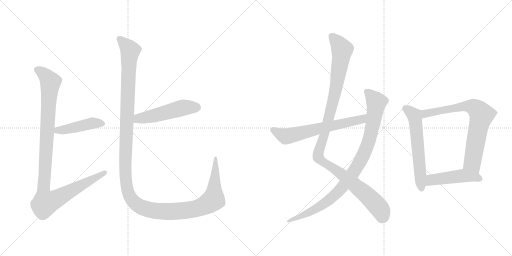
t = 0.00 s
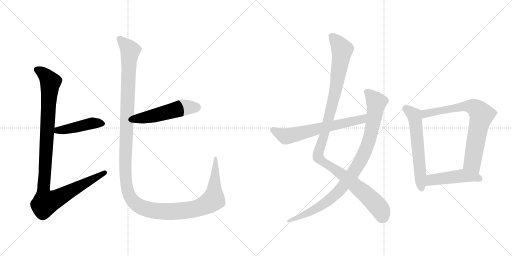
t = 1.96 s
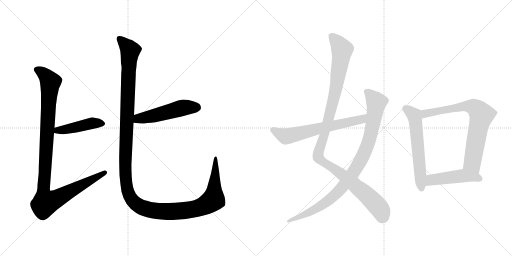
t = 3.92 s
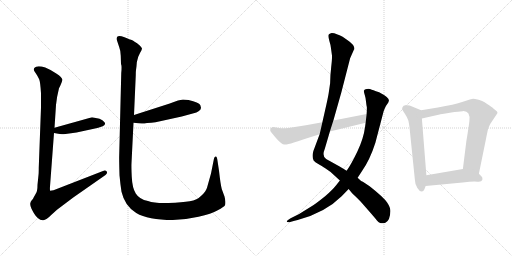
t = 5.88 s
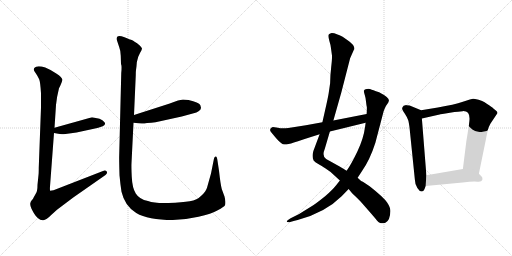
t = 7.85 s
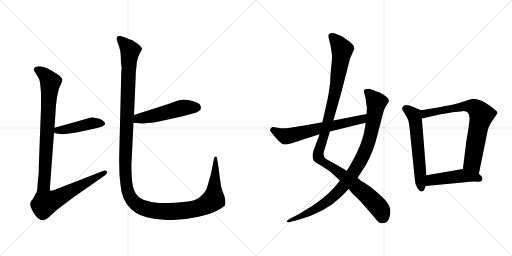
t = 9.81 s

The animated SVG that drew these frames (rendered in a browser with its animation timeline set to each time). Animation: 10 CSS @keyframes rules; one cycle of 9.81 s.

<svg version="1.1" viewBox="0 0 2048 1024" xmlns="http://www.w3.org/2000/svg">
  <g stroke="lightgray" stroke-dasharray="1,1" stroke-width="1" transform="scale(4, 4)">
    <line x1="0" y1="0" x2="256" y2="256"></line>
    <line x1="256" y1="0" x2="0" y2="256"></line>
    <line x1="128" y1="0" x2="128" y2="256"></line>
    <line x1="0" y1="128" x2="256" y2="128"></line>
    <line x1="256" y1="0" x2="512" y2="256"></line>
    <line x1="512" y1="0" x2="256" y2="256"></line>
    <line x1="384" y1="0" x2="384" y2="256"></line>
    <line x1="256" y1="128" x2="512" y2="128"></line>
  </g>
<g transform="scale(1, -1) translate(0, -850)">
   <style type="text/css">
    @keyframes keyframes0 {
      from {
       stroke: black;
       stroke-dashoffset: 449;
       stroke-width: 128;
       }
       59% {
       animation-timing-function: step-end;
       stroke: black;
       stroke-dashoffset: 0;
       stroke-width: 128;
       }
       to {
       stroke: black;
       stroke-width: 1024;
       }
       }
       #make-me-a-hanzi-animation-0 {
         animation: keyframes0 0.615397s both;
         animation-delay: 0.000000s;
         animation-timing-function: linear;
       }
    @keyframes keyframes1 {
      from {
       stroke: black;
       stroke-dashoffset: 1082;
       stroke-width: 128;
       }
       78% {
       animation-timing-function: step-end;
       stroke: black;
       stroke-dashoffset: 0;
       stroke-width: 128;
       }
       to {
       stroke: black;
       stroke-width: 1024;
       }
       }
       #make-me-a-hanzi-animation-1 {
         animation: keyframes1 1.130534s both;
         animation-delay: 0.615397s;
         animation-timing-function: linear;
       }
    @keyframes keyframes2 {
      from {
       stroke: black;
       stroke-dashoffset: 511;
       stroke-width: 128;
       }
       62% {
       animation-timing-function: step-end;
       stroke: black;
       stroke-dashoffset: 0;
       stroke-width: 128;
       }
       to {
       stroke: black;
       stroke-width: 1024;
       }
       }
       #make-me-a-hanzi-animation-2 {
         animation: keyframes2 0.665853s both;
         animation-delay: 1.745931s;
         animation-timing-function: linear;
       }
    @keyframes keyframes3 {
      from {
       stroke: black;
       stroke-dashoffset: 1438;
       stroke-width: 128;
       }
       82% {
       animation-timing-function: step-end;
       stroke: black;
       stroke-dashoffset: 0;
       stroke-width: 128;
       }
       to {
       stroke: black;
       stroke-width: 1024;
       }
       }
       #make-me-a-hanzi-animation-3 {
         animation: keyframes3 1.420247s both;
         animation-delay: 2.411784s;
         animation-timing-function: linear;
       }
    @keyframes keyframes4 {
      from {
       stroke: black;
       stroke-dashoffset: 1127;
       stroke-width: 128;
       }
       79% {
       animation-timing-function: step-end;
       stroke: black;
       stroke-dashoffset: 0;
       stroke-width: 128;
       }
       to {
       stroke: black;
       stroke-width: 1024;
       }
       }
       #make-me-a-hanzi-animation-4 {
         animation: keyframes4 1.167155s both;
         animation-delay: 3.832031s;
         animation-timing-function: linear;
       }
    @keyframes keyframes5 {
      from {
       stroke: black;
       stroke-dashoffset: 947;
       stroke-width: 128;
       }
       76% {
       animation-timing-function: step-end;
       stroke: black;
       stroke-dashoffset: 0;
       stroke-width: 128;
       }
       to {
       stroke: black;
       stroke-width: 1024;
       }
       }
       #make-me-a-hanzi-animation-5 {
         animation: keyframes5 1.020671s both;
         animation-delay: 4.999186s;
         animation-timing-function: linear;
       }
    @keyframes keyframes6 {
      from {
       stroke: black;
       stroke-dashoffset: 642;
       stroke-width: 128;
       }
       68% {
       animation-timing-function: step-end;
       stroke: black;
       stroke-dashoffset: 0;
       stroke-width: 128;
       }
       to {
       stroke: black;
       stroke-width: 1024;
       }
       }
       #make-me-a-hanzi-animation-6 {
         animation: keyframes6 0.772461s both;
         animation-delay: 6.019857s;
         animation-timing-function: linear;
       }
    @keyframes keyframes7 {
      from {
       stroke: black;
       stroke-dashoffset: 598;
       stroke-width: 128;
       }
       66% {
       animation-timing-function: step-end;
       stroke: black;
       stroke-dashoffset: 0;
       stroke-width: 128;
       }
       to {
       stroke: black;
       stroke-width: 1024;
       }
       }
       #make-me-a-hanzi-animation-7 {
         animation: keyframes7 0.736654s both;
         animation-delay: 6.792318s;
         animation-timing-function: linear;
       }
    @keyframes keyframes8 {
      from {
       stroke: black;
       stroke-dashoffset: 746;
       stroke-width: 128;
       }
       71% {
       animation-timing-function: step-end;
       stroke: black;
       stroke-dashoffset: 0;
       stroke-width: 128;
       }
       to {
       stroke: black;
       stroke-width: 1024;
       }
       }
       #make-me-a-hanzi-animation-8 {
         animation: keyframes8 0.857096s both;
         animation-delay: 7.528972s;
         animation-timing-function: linear;
       }
    @keyframes keyframes9 {
      from {
       stroke: black;
       stroke-dashoffset: 472;
       stroke-width: 128;
       }
       61% {
       animation-timing-function: step-end;
       stroke: black;
       stroke-dashoffset: 0;
       stroke-width: 128;
       }
       to {
       stroke: black;
       stroke-width: 1024;
       }
       }
       #make-me-a-hanzi-animation-9 {
         animation: keyframes9 0.634115s both;
         animation-delay: 8.386068s;
         animation-timing-function: linear;
       }
</style>
<path d="M 398.0 375.0 L 368.0 381.0 L 218.0 339.0 C 189.0 331.0 186.0 323.0 216.0 318.0 L 233.0 315.0 Q 242.0 312.0 262.0 314.0 L 306.0 320.0 L 380.0 336.0 Q 390.0 337.0 411.0 345.0 Q 425.0 351.0 418.0 361.0 Q 411.0 370.0 398.0 375.0 Z" fill="lightgray"></path> 
<path d="M 218.0 339.0 L 224.0 430.0 Q 227.0 462.0 234.0 488.0 L 236.0 497.0 Q 248.0 520.0 249.0 530.0 Q 251.0 539.0 225.0 556.0 Q 199.0 573.0 181.0 580.0 Q 147.0 590.0 137.0 578.0 Q 134.0 572.0 137.0 566.0 Q 154.0 541.0 157.0 532.0 Q 161.0 523.0 164.0 477.0 L 164.0 420.0 L 155.0 179.0 Q 155.0 155.0 154.0 150.0 L 150.0 111.0 Q 150.0 86.0 144.0 77.0 L 135.0 61.0 Q 132.0 54.0 127.0 49.0 Q 122.0 44.0 121.0 36.0 Q 120.0 28.0 126.0 15.0 Q 133.0 1.0 137.0 -5.0 Q 141.0 -12.0 151.0 -22.0 Q 162.0 -32.0 173.0 -31.0 Q 185.0 -30.0 207.0 -8.0 L 228.0 11.0 L 293.0 60.0 L 422.0 150.0 Q 431.0 157.0 427.0 164.0 Q 422.0 170.0 412.0 166.0 L 214.0 89.0 L 201.0 87.0 Q 199.0 86.0 200.0 104.0 L 216.0 318.0 L 218.0 339.0 Z" fill="lightgray"></path> 
<path d="M 578.0 356.0 L 588.0 358.0 Q 606.0 358.0 622.0 361.0 L 727.0 384.0 L 771.0 396.0 Q 804.0 404.0 804.0 419.0 L 801.0 430.0 Q 796.0 440.0 754.0 450.0 L 732.0 452.0 L 712.0 448.0 L 676.0 435.0 L 536.0 390.0 C 507.0 381.0 504.0 362.0 534.0 359.0 L 554.0 357.0 Q 577.0 355.0 578.0 356.0 Z" fill="lightgray"></path> 
<path d="M 536.0 390.0 L 543.0 548.0 Q 543.0 566.0 544.0 570.0 L 546.0 585.0 Q 545.0 599.0 553.0 623.0 L 560.0 638.0 Q 568.0 652.0 568.0 656.0 Q 568.0 659.0 559.0 668.0 Q 547.0 680.0 540.0 682.0 Q 531.0 689.0 524.0 691.0 Q 517.0 693.0 508.0 697.0 Q 499.0 701.0 486.0 705.0 Q 474.0 708.0 470.0 704.0 Q 466.0 699.0 466.0 694.0 L 477.0 661.0 Q 482.0 649.0 483.0 627.0 L 484.0 594.0 Q 488.0 588.0 485.0 558.0 L 477.0 235.0 Q 476.0 218.0 478.0 149.0 Q 481.0 115.0 486.0 83.0 Q 499.0 26.0 545.0 -2.0 Q 592.0 -30.0 691.0 -30.0 Q 742.0 -29.0 794.0 -17.0 Q 846.0 -6.0 871.0 9.0 Q 896.0 23.0 900.0 29.0 Q 904.0 41.0 898.0 64.0 L 887.0 94.0 Q 882.0 113.0 876.0 167.0 L 870.0 207.0 Q 868.0 224.0 863.0 224.0 Q 858.0 224.0 856.0 216.0 L 844.0 156.0 L 828.0 99.0 Q 824.0 85.0 806.0 68.0 Q 789.0 50.0 759.0 45.0 Q 730.0 40.0 674.0 38.0 Q 619.0 36.0 592.0 46.0 Q 557.0 53.0 543.0 76.0 Q 529.0 98.0 527.0 143.0 Q 525.0 187.0 526.0 198.0 L 534.0 359.0 L 536.0 390.0 Z" fill="lightgray"></path> 
<path d="M 1415.5 651.5 L 1416.5 652.5 Q 1420.5 669.5 1390.5 689.5 L 1370.5 703.5 Q 1368.5 705.5 1350.0 712.5 Q 1331.5 719.5 1323.5 717.5 Q 1315.5 715.5 1314.5 711.5 Q 1312.5 702.5 1317.5 686.5 Q 1322.5 670.5 1323.5 660.5 L 1327.5 631.5 Q 1329.5 622.5 1325.0 584.5 Q 1320.5 546.5 1320.5 517.5 L 1314.5 476.5 Q 1311.5 457.5 1299.5 405.5 L 1289.5 361.5 L 1278.5 313.5 L 1253.5 246.5 Q 1246.5 222.5 1254.5 208.5 Q 1260.5 201.5 1271.5 195.5 L 1288.5 185.5 Q 1291.5 183.5 1299.5 178.5 L 1322.5 162.5 L 1359.5 128.5 L 1394.5 94.5 L 1408.5 77.5 L 1430.5 56.5 Q 1447.5 39.5 1501.5 -23.5 Q 1514.5 -41.5 1523.5 -42.5 Q 1532.5 -43.5 1541.5 -40.5 Q 1560.5 -31.5 1561.5 5.5 Q 1562.5 19.5 1548.5 40.5 Q 1534.5 61.5 1478.5 105.5 L 1451.5 123.5 Q 1443.5 125.5 1430.5 139.5 L 1386.5 167.5 L 1358.5 184.5 L 1304.5 214.5 Q 1286.5 224.5 1299.5 256.5 L 1319.5 324.5 L 1333.5 368.5 L 1365.5 481.5 L 1400.5 617.5 L 1415.5 651.5 Z" fill="lightgray"></path> 
<path d="M 1359.5 128.5 L 1344.5 109.5 Q 1329.5 90.5 1300.5 65.5 Q 1260.5 33.5 1246.5 25.5 L 1196.5 -5.5 L 1162.5 -22.5 L 1153.5 -28.5 Q 1146.5 -32.5 1147.0 -36.0 Q 1147.5 -39.5 1157.5 -38.5 L 1174.5 -33.5 L 1190.5 -29.5 Q 1300.5 -0.5 1366.5 65.5 L 1394.5 94.5 L 1430.5 139.5 L 1447.5 165.5 Q 1479.5 210.5 1501.5 279.5 L 1534.5 405.5 L 1538.5 415.5 Q 1542.5 426.5 1548.5 433.5 Q 1554.5 440.5 1555.5 447.5 Q 1558.5 459.5 1516.5 481.5 Q 1488.5 491.5 1482.5 493.5 Q 1476.5 495.5 1467.0 494.0 Q 1457.5 492.5 1456.0 488.5 Q 1454.5 484.5 1458.5 472.0 Q 1462.5 459.5 1464.0 444.5 Q 1465.5 429.5 1467.5 421.5 Q 1467.5 402.5 1466.5 394.5 L 1462.5 359.5 L 1460.5 344.5 Q 1454.5 296.5 1429.0 243.5 Q 1403.5 190.5 1386.5 167.5 L 1359.5 128.5 Z" fill="lightgray"></path> 
<path d="M 1289.5 361.5 L 1223.5 349.5 L 1153.5 338.5 Q 1126.5 335.5 1111.5 339.5 Q 1095.5 342.5 1091.5 342.5 Q 1086.5 342.5 1082.5 336.5 Q 1078.5 330.5 1082.5 324.5 Q 1086.5 318.5 1106.5 295.5 Q 1126.5 272.5 1137.5 272.5 Q 1148.5 271.5 1175.5 280.5 Q 1202.5 289.5 1278.5 313.5 L 1319.5 324.5 L 1462.5 359.5 C 1491.5 366.5 1495.5 400.5 1466.5 394.5 L 1333.5 368.5 L 1289.5 361.5 Z" fill="lightgray"></path> 
<path d="M 1684.5 409.5 L 1638.5 428.5 L 1626.5 429.5 L 1624.5 430.5 Q 1623.5 430.5 1614.5 427.5 Q 1608.5 421.5 1608.5 416.5 Q 1608.5 411.5 1619.5 395.5 Q 1630.5 378.5 1632.5 370.5 Q 1635.5 362.5 1638.5 336.5 L 1659.5 131.5 Q 1659.5 114.5 1669.5 98.5 Q 1679.5 82.5 1688.5 84.5 Q 1696.5 86.5 1698.5 95.5 L 1702.5 106.5 L 1705.5 149.5 L 1687.5 376.5 C 1685.5 406.5 1684.5 409.5 1684.5 409.5 Z" fill="lightgray"></path> 
<path d="M 1915.5 155.5 L 1943.5 292.5 Q 1944.5 298.5 1948.5 317.5 L 1951.5 331.5 Q 1952.5 338.5 1961.5 355.5 L 1987.5 394.5 Q 1993.5 400.5 1984.5 407.5 Q 1975.5 414.5 1973.5 416.5 Q 1971.5 418.5 1969.5 420.5 Q 1966.5 422.5 1956.5 429.5 Q 1946.5 436.5 1938.5 441.5 Q 1930.5 446.5 1914.5 451.5 Q 1897.5 455.5 1892.5 455.5 Q 1886.5 455.5 1851.5 443.5 Q 1816.5 431.5 1751.5 420.5 L 1684.5 409.5 C 1654.5 404.5 1658.5 369.5 1687.5 376.5 L 1758.5 392.5 Q 1759.5 393.5 1799.5 399.5 Q 1839.5 405.5 1850.5 405.5 Q 1882.5 407.5 1877.5 365.5 Q 1874.5 339.5 1865.5 286.5 L 1851.5 174.5 C 1847.5 144.5 1909.5 126.5 1915.5 155.5 Z" fill="lightgray"></path> 
<path d="M 1702.5 106.5 L 1850.5 120.5 Q 1892.5 125.5 1909.5 123.5 Q 1926.5 121.5 1929.5 131.5 Q 1931.5 141.5 1925.5 145.5 L 1915.5 155.5 C 1894.5 176.5 1881.5 179.5 1851.5 174.5 L 1705.5 149.5 C 1675.5 144.5 1672.5 103.5 1702.5 106.5 Z" fill="lightgray"></path> 
      <clipPath id="make-me-a-hanzi-clip-0">
      <path d="M 398.0 375.0 L 368.0 381.0 L 218.0 339.0 C 189.0 331.0 186.0 323.0 216.0 318.0 L 233.0 315.0 Q 242.0 312.0 262.0 314.0 L 306.0 320.0 L 380.0 336.0 Q 390.0 337.0 411.0 345.0 Q 425.0 351.0 418.0 361.0 Q 411.0 370.0 398.0 375.0 Z" fill="lightgray"></path>
      </clipPath>
      <path clip-path="url(#make-me-a-hanzi-clip-0)" d="M 221.0 323.0 L 371.0 358.0 L 410.0 355.0 " fill="none" id="make-me-a-hanzi-animation-0" stroke-dasharray="321 642" stroke-linecap="round"></path>

      <clipPath id="make-me-a-hanzi-clip-1">
      <path d="M 218.0 339.0 L 224.0 430.0 Q 227.0 462.0 234.0 488.0 L 236.0 497.0 Q 248.0 520.0 249.0 530.0 Q 251.0 539.0 225.0 556.0 Q 199.0 573.0 181.0 580.0 Q 147.0 590.0 137.0 578.0 Q 134.0 572.0 137.0 566.0 Q 154.0 541.0 157.0 532.0 Q 161.0 523.0 164.0 477.0 L 164.0 420.0 L 155.0 179.0 Q 155.0 155.0 154.0 150.0 L 150.0 111.0 Q 150.0 86.0 144.0 77.0 L 135.0 61.0 Q 132.0 54.0 127.0 49.0 Q 122.0 44.0 121.0 36.0 Q 120.0 28.0 126.0 15.0 Q 133.0 1.0 137.0 -5.0 Q 141.0 -12.0 151.0 -22.0 Q 162.0 -32.0 173.0 -31.0 Q 185.0 -30.0 207.0 -8.0 L 228.0 11.0 L 293.0 60.0 L 422.0 150.0 Q 431.0 157.0 427.0 164.0 Q 422.0 170.0 412.0 166.0 L 214.0 89.0 L 201.0 87.0 Q 199.0 86.0 200.0 104.0 L 216.0 318.0 L 218.0 339.0 Z" fill="lightgray"></path>
      </clipPath>
      <path clip-path="url(#make-me-a-hanzi-clip-1)" d="M 147.0 572.0 L 167.0 562.0 L 202.0 521.0 L 174.0 102.0 L 182.0 39.0 L 234.0 59.0 L 419.0 159.0 " fill="none" id="make-me-a-hanzi-animation-1" stroke-dasharray="954 1908" stroke-linecap="round"></path>

      <clipPath id="make-me-a-hanzi-clip-2">
      <path d="M 578.0 356.0 L 588.0 358.0 Q 606.0 358.0 622.0 361.0 L 727.0 384.0 L 771.0 396.0 Q 804.0 404.0 804.0 419.0 L 801.0 430.0 Q 796.0 440.0 754.0 450.0 L 732.0 452.0 L 712.0 448.0 L 676.0 435.0 L 536.0 390.0 C 507.0 381.0 504.0 362.0 534.0 359.0 L 554.0 357.0 Q 577.0 355.0 578.0 356.0 Z" fill="lightgray"></path>
      </clipPath>
      <path clip-path="url(#make-me-a-hanzi-clip-2)" d="M 540.0 366.0 L 554.0 376.0 L 613.0 386.0 L 723.0 417.0 L 787.0 420.0 " fill="none" id="make-me-a-hanzi-animation-2" stroke-dasharray="383 766" stroke-linecap="round"></path>

      <clipPath id="make-me-a-hanzi-clip-3">
      <path d="M 536.0 390.0 L 543.0 548.0 Q 543.0 566.0 544.0 570.0 L 546.0 585.0 Q 545.0 599.0 553.0 623.0 L 560.0 638.0 Q 568.0 652.0 568.0 656.0 Q 568.0 659.0 559.0 668.0 Q 547.0 680.0 540.0 682.0 Q 531.0 689.0 524.0 691.0 Q 517.0 693.0 508.0 697.0 Q 499.0 701.0 486.0 705.0 Q 474.0 708.0 470.0 704.0 Q 466.0 699.0 466.0 694.0 L 477.0 661.0 Q 482.0 649.0 483.0 627.0 L 484.0 594.0 Q 488.0 588.0 485.0 558.0 L 477.0 235.0 Q 476.0 218.0 478.0 149.0 Q 481.0 115.0 486.0 83.0 Q 499.0 26.0 545.0 -2.0 Q 592.0 -30.0 691.0 -30.0 Q 742.0 -29.0 794.0 -17.0 Q 846.0 -6.0 871.0 9.0 Q 896.0 23.0 900.0 29.0 Q 904.0 41.0 898.0 64.0 L 887.0 94.0 Q 882.0 113.0 876.0 167.0 L 870.0 207.0 Q 868.0 224.0 863.0 224.0 Q 858.0 224.0 856.0 216.0 L 844.0 156.0 L 828.0 99.0 Q 824.0 85.0 806.0 68.0 Q 789.0 50.0 759.0 45.0 Q 730.0 40.0 674.0 38.0 Q 619.0 36.0 592.0 46.0 Q 557.0 53.0 543.0 76.0 Q 529.0 98.0 527.0 143.0 Q 525.0 187.0 526.0 198.0 L 534.0 359.0 L 536.0 390.0 Z" fill="lightgray"></path>
      </clipPath>
      <path clip-path="url(#make-me-a-hanzi-clip-3)" d="M 477.0 696.0 L 521.0 647.0 L 515.0 599.0 L 501.0 160.0 L 509.0 93.0 L 529.0 49.0 L 564.0 22.0 L 632.0 6.0 L 738.0 7.0 L 821.0 29.0 L 854.0 52.0 L 862.0 218.0 " fill="none" id="make-me-a-hanzi-animation-3" stroke-dasharray="1310 2620" stroke-linecap="round"></path>

      <clipPath id="make-me-a-hanzi-clip-4">
      <path d="M 1415.5 651.5 L 1416.5 652.5 Q 1420.5 669.5 1390.5 689.5 L 1370.5 703.5 Q 1368.5 705.5 1350.0 712.5 Q 1331.5 719.5 1323.5 717.5 Q 1315.5 715.5 1314.5 711.5 Q 1312.5 702.5 1317.5 686.5 Q 1322.5 670.5 1323.5 660.5 L 1327.5 631.5 Q 1329.5 622.5 1325.0 584.5 Q 1320.5 546.5 1320.5 517.5 L 1314.5 476.5 Q 1311.5 457.5 1299.5 405.5 L 1289.5 361.5 L 1278.5 313.5 L 1253.5 246.5 Q 1246.5 222.5 1254.5 208.5 Q 1260.5 201.5 1271.5 195.5 L 1288.5 185.5 Q 1291.5 183.5 1299.5 178.5 L 1322.5 162.5 L 1359.5 128.5 L 1394.5 94.5 L 1408.5 77.5 L 1430.5 56.5 Q 1447.5 39.5 1501.5 -23.5 Q 1514.5 -41.5 1523.5 -42.5 Q 1532.5 -43.5 1541.5 -40.5 Q 1560.5 -31.5 1561.5 5.5 Q 1562.5 19.5 1548.5 40.5 Q 1534.5 61.5 1478.5 105.5 L 1451.5 123.5 Q 1443.5 125.5 1430.5 139.5 L 1386.5 167.5 L 1358.5 184.5 L 1304.5 214.5 Q 1286.5 224.5 1299.5 256.5 L 1319.5 324.5 L 1333.5 368.5 L 1365.5 481.5 L 1400.5 617.5 L 1415.5 651.5 Z" fill="lightgray"></path>
      </clipPath>
      <path clip-path="url(#make-me-a-hanzi-clip-4)" d="M 1324.5 705.5 L 1347.5 684.5 L 1368.5 651.5 L 1337.5 466.5 L 1300.5 322.5 L 1274.5 246.5 L 1273.5 221.5 L 1417.5 113.5 L 1480.5 57.5 L 1519.5 14.5 L 1528.5 -21.5 " fill="none" id="make-me-a-hanzi-animation-4" stroke-dasharray="999 1998" stroke-linecap="round"></path>

      <clipPath id="make-me-a-hanzi-clip-5">
      <path d="M 1359.5 128.5 L 1344.5 109.5 Q 1329.5 90.5 1300.5 65.5 Q 1260.5 33.5 1246.5 25.5 L 1196.5 -5.5 L 1162.5 -22.5 L 1153.5 -28.5 Q 1146.5 -32.5 1147.0 -36.0 Q 1147.5 -39.5 1157.5 -38.5 L 1174.5 -33.5 L 1190.5 -29.5 Q 1300.5 -0.5 1366.5 65.5 L 1394.5 94.5 L 1430.5 139.5 L 1447.5 165.5 Q 1479.5 210.5 1501.5 279.5 L 1534.5 405.5 L 1538.5 415.5 Q 1542.5 426.5 1548.5 433.5 Q 1554.5 440.5 1555.5 447.5 Q 1558.5 459.5 1516.5 481.5 Q 1488.5 491.5 1482.5 493.5 Q 1476.5 495.5 1467.0 494.0 Q 1457.5 492.5 1456.0 488.5 Q 1454.5 484.5 1458.5 472.0 Q 1462.5 459.5 1464.0 444.5 Q 1465.5 429.5 1467.5 421.5 Q 1467.5 402.5 1466.5 394.5 L 1462.5 359.5 L 1460.5 344.5 Q 1454.5 296.5 1429.0 243.5 Q 1403.5 190.5 1386.5 167.5 L 1359.5 128.5 Z" fill="lightgray"></path>
      </clipPath>
      <path clip-path="url(#make-me-a-hanzi-clip-5)" d="M 1464.5 485.5 L 1505.5 441.5 L 1503.5 423.5 L 1473.5 279.5 L 1429.5 185.5 L 1364.5 95.5 L 1315.5 49.5 L 1241.5 2.5 L 1152.5 -34.5 " fill="none" id="make-me-a-hanzi-animation-5" stroke-dasharray="819 1638" stroke-linecap="round"></path>

      <clipPath id="make-me-a-hanzi-clip-6">
      <path d="M 1289.5 361.5 L 1223.5 349.5 L 1153.5 338.5 Q 1126.5 335.5 1111.5 339.5 Q 1095.5 342.5 1091.5 342.5 Q 1086.5 342.5 1082.5 336.5 Q 1078.5 330.5 1082.5 324.5 Q 1086.5 318.5 1106.5 295.5 Q 1126.5 272.5 1137.5 272.5 Q 1148.5 271.5 1175.5 280.5 Q 1202.5 289.5 1278.5 313.5 L 1319.5 324.5 L 1462.5 359.5 C 1491.5 366.5 1495.5 400.5 1466.5 394.5 L 1333.5 368.5 L 1289.5 361.5 Z" fill="lightgray"></path>
      </clipPath>
      <path clip-path="url(#make-me-a-hanzi-clip-6)" d="M 1093.5 330.5 L 1142.5 305.5 L 1158.5 307.5 L 1437.5 370.5 L 1459.5 389.5 " fill="none" id="make-me-a-hanzi-animation-6" stroke-dasharray="514 1028" stroke-linecap="round"></path>

      <clipPath id="make-me-a-hanzi-clip-7">
      <path d="M 1684.5 409.5 L 1638.5 428.5 L 1626.5 429.5 L 1624.5 430.5 Q 1623.5 430.5 1614.5 427.5 Q 1608.5 421.5 1608.5 416.5 Q 1608.5 411.5 1619.5 395.5 Q 1630.5 378.5 1632.5 370.5 Q 1635.5 362.5 1638.5 336.5 L 1659.5 131.5 Q 1659.5 114.5 1669.5 98.5 Q 1679.5 82.5 1688.5 84.5 Q 1696.5 86.5 1698.5 95.5 L 1702.5 106.5 L 1705.5 149.5 L 1687.5 376.5 C 1685.5 406.5 1684.5 409.5 1684.5 409.5 Z" fill="lightgray"></path>
      </clipPath>
      <path clip-path="url(#make-me-a-hanzi-clip-7)" d="M 1621.5 422.5 L 1659.5 379.5 L 1686.5 96.5 " fill="none" id="make-me-a-hanzi-animation-7" stroke-dasharray="470 940" stroke-linecap="round"></path>

      <clipPath id="make-me-a-hanzi-clip-8">
      <path d="M 1915.5 155.5 L 1943.5 292.5 Q 1944.5 298.5 1948.5 317.5 L 1951.5 331.5 Q 1952.5 338.5 1961.5 355.5 L 1987.5 394.5 Q 1993.5 400.5 1984.5 407.5 Q 1975.5 414.5 1973.5 416.5 Q 1971.5 418.5 1969.5 420.5 Q 1966.5 422.5 1956.5 429.5 Q 1946.5 436.5 1938.5 441.5 Q 1930.5 446.5 1914.5 451.5 Q 1897.5 455.5 1892.5 455.5 Q 1886.5 455.5 1851.5 443.5 Q 1816.5 431.5 1751.5 420.5 L 1684.5 409.5 C 1654.5 404.5 1658.5 369.5 1687.5 376.5 L 1758.5 392.5 Q 1759.5 393.5 1799.5 399.5 Q 1839.5 405.5 1850.5 405.5 Q 1882.5 407.5 1877.5 365.5 Q 1874.5 339.5 1865.5 286.5 L 1851.5 174.5 C 1847.5 144.5 1909.5 126.5 1915.5 155.5 Z" fill="lightgray"></path>
      </clipPath>
      <path clip-path="url(#make-me-a-hanzi-clip-8)" d="M 1693.5 382.5 L 1707.5 397.5 L 1868.5 426.5 L 1893.5 422.5 L 1915.5 405.5 L 1925.5 388.5 L 1889.5 205.5 L 1911.5 164.5 " fill="none" id="make-me-a-hanzi-animation-8" stroke-dasharray="618 1236" stroke-linecap="round"></path>

      <clipPath id="make-me-a-hanzi-clip-9">
      <path d="M 1702.5 106.5 L 1850.5 120.5 Q 1892.5 125.5 1909.5 123.5 Q 1926.5 121.5 1929.5 131.5 Q 1931.5 141.5 1925.5 145.5 L 1915.5 155.5 C 1894.5 176.5 1881.5 179.5 1851.5 174.5 L 1705.5 149.5 C 1675.5 144.5 1672.5 103.5 1702.5 106.5 Z" fill="lightgray"></path>
      </clipPath>
      <path clip-path="url(#make-me-a-hanzi-clip-9)" d="M 1709.5 113.5 L 1731.5 132.5 L 1848.5 147.5 L 1916.5 135.5 " fill="none" id="make-me-a-hanzi-animation-9" stroke-dasharray="344 688" stroke-linecap="round"></path>

</g>
</svg>
